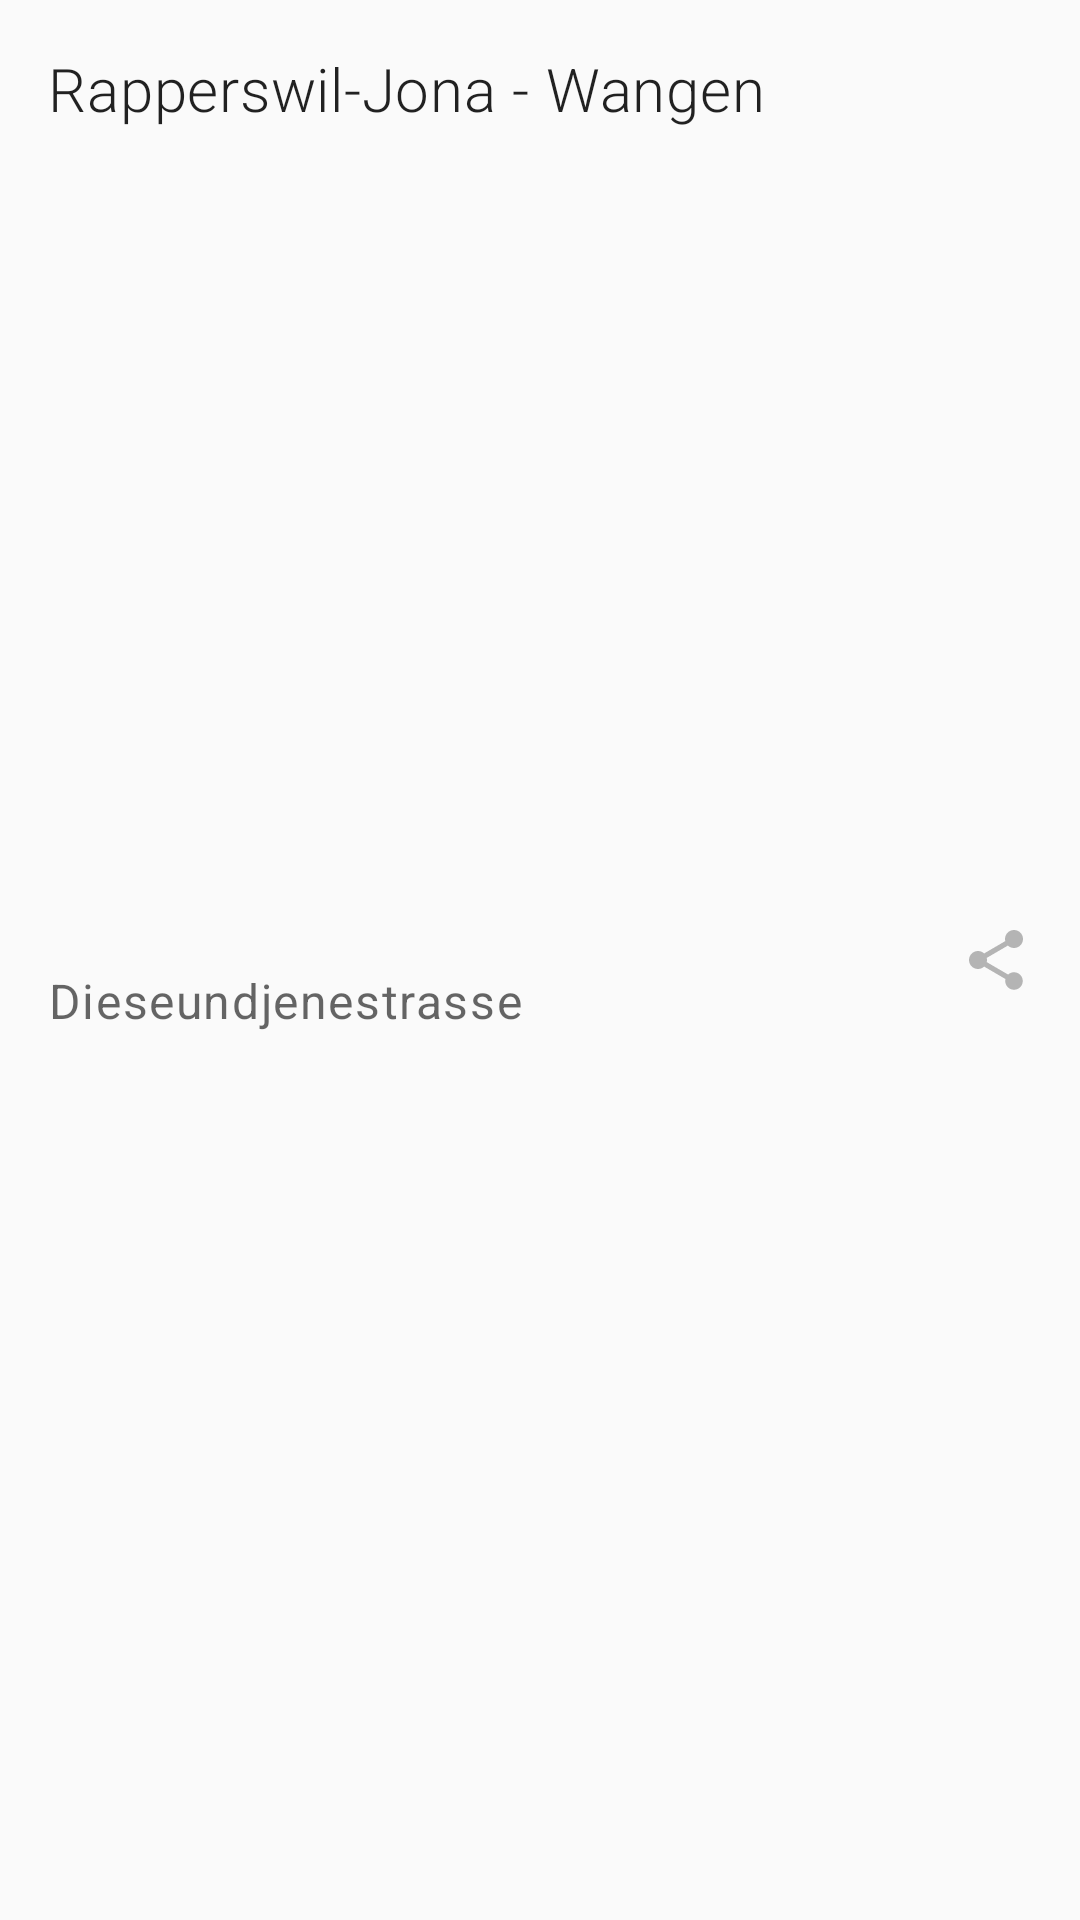

Layout XML and referenced resources for this Android screen:
<!-- AndroidManifest.xml: application theme AppTheme -->
<!-- res/layout/speedcamera_list_item.xml -->
<?xml version="1.0" encoding="utf-8"?>
<androidx.constraintlayout.widget.ConstraintLayout
    xmlns:android="http://schemas.android.com/apk/res/android"
    xmlns:app="http://schemas.android.com/apk/res-auto"
    xmlns:tools="http://schemas.android.com/tools"
    android:layout_width="match_parent"
    android:layout_height="wrap_content">

    <TextView
        android:id="@+id/tv_speedcamera_place"
        android:layout_width="0dp"
        android:layout_height="wrap_content"
        android:layout_marginStart="16dp"
        android:layout_marginTop="16dp"
        android:layout_marginEnd="16dp"
        android:fontFamily="sans-serif-light"
        android:text="Rapperswil-Jona - Wangen"
        android:textAppearance="@style/TextAppearance.MaterialComponents.Headline6"
        app:layout_constraintEnd_toStartOf="@+id/iv_speedcamera_share"
        app:layout_constraintStart_toStartOf="parent"
        app:layout_constraintTop_toTopOf="parent" />

    <TextView
        android:id="@+id/tv_speedcamera_street"
        android:layout_width="wrap_content"
        android:layout_height="wrap_content"
        android:layout_marginStart="16dp"
        android:layout_marginBottom="16dp"
        android:text="Dieseundjenestrasse"
        android:textAppearance="@style/TextAppearance.MaterialComponents.Caption"
        android:textSize="16sp"
        app:layout_constraintBottom_toBottomOf="parent"
        app:layout_constraintStart_toStartOf="parent"
        app:layout_constraintTop_toBottomOf="@+id/tv_speedcamera_place" />

    <ImageView
        android:id="@+id/iv_speedcamera_share"
        android:layout_width="wrap_content"
        android:layout_height="wrap_content"
        android:layout_marginEnd="16dp"
        app:layout_constraintBottom_toBottomOf="parent"
        app:layout_constraintEnd_toEndOf="parent"
        app:layout_constraintTop_toTopOf="parent"
        app:srcCompat="@drawable/ic_share" />

</androidx.constraintlayout.widget.ConstraintLayout>
<!-- resources referenced by this layout -->
<resources>
  <!-- drawable ic_share (drawable) -->
  <vector xmlns:android="http://schemas.android.com/apk/res/android"
      android:width="24dp"
      android:height="24dp"
      android:viewportWidth="24"
      android:viewportHeight="24"
      android:tint="#B4B4B4">
    <path
        android:fillColor="@android:color/white"
        android:pathData="M18,16.08c-0.76,0 -1.44,0.3 -1.96,0.77L8.91,12.7c0.05,-0.23 0.09,-0.46 0.09,-0.7s-0.04,-0.47 -0.09,-0.7l7.05,-4.11c0.54,0.5 1.25,0.81 2.04,0.81 1.66,0 3,-1.34 3,-3s-1.34,-3 -3,-3 -3,1.34 -3,3c0,0.24 0.04,0.47 0.09,0.7L8.04,9.81C7.5,9.31 6.79,9 6,9c-1.66,0 -3,1.34 -3,3s1.34,3 3,3c0.79,0 1.5,-0.31 2.04,-0.81l7.12,4.16c-0.05,0.21 -0.08,0.43 -0.08,0.65 0,1.61 1.31,2.92 2.92,2.92 1.61,0 2.92,-1.31 2.92,-2.92s-1.31,-2.92 -2.92,-2.92z"/>
  </vector>
  <style name="AppTheme" parent="Theme.AppCompat.Light.DarkActionBar">
          
          <item name="colorPrimary">@color/colorPrimary</item>
          <item name="colorPrimaryDark">@color/colorPrimaryDark</item>
          <item name="colorAccent">@color/colorAccent</item>
      </style>
  <color name="colorPrimary">#3e2723</color>
  <color name="colorPrimaryDark">#1b0000</color>
  <!-- not gathered from this repository: default colours our renderer supplied (Android Studio template values) -->
  <color name="colorAccent">#FF03DAC5</color>
</resources>
